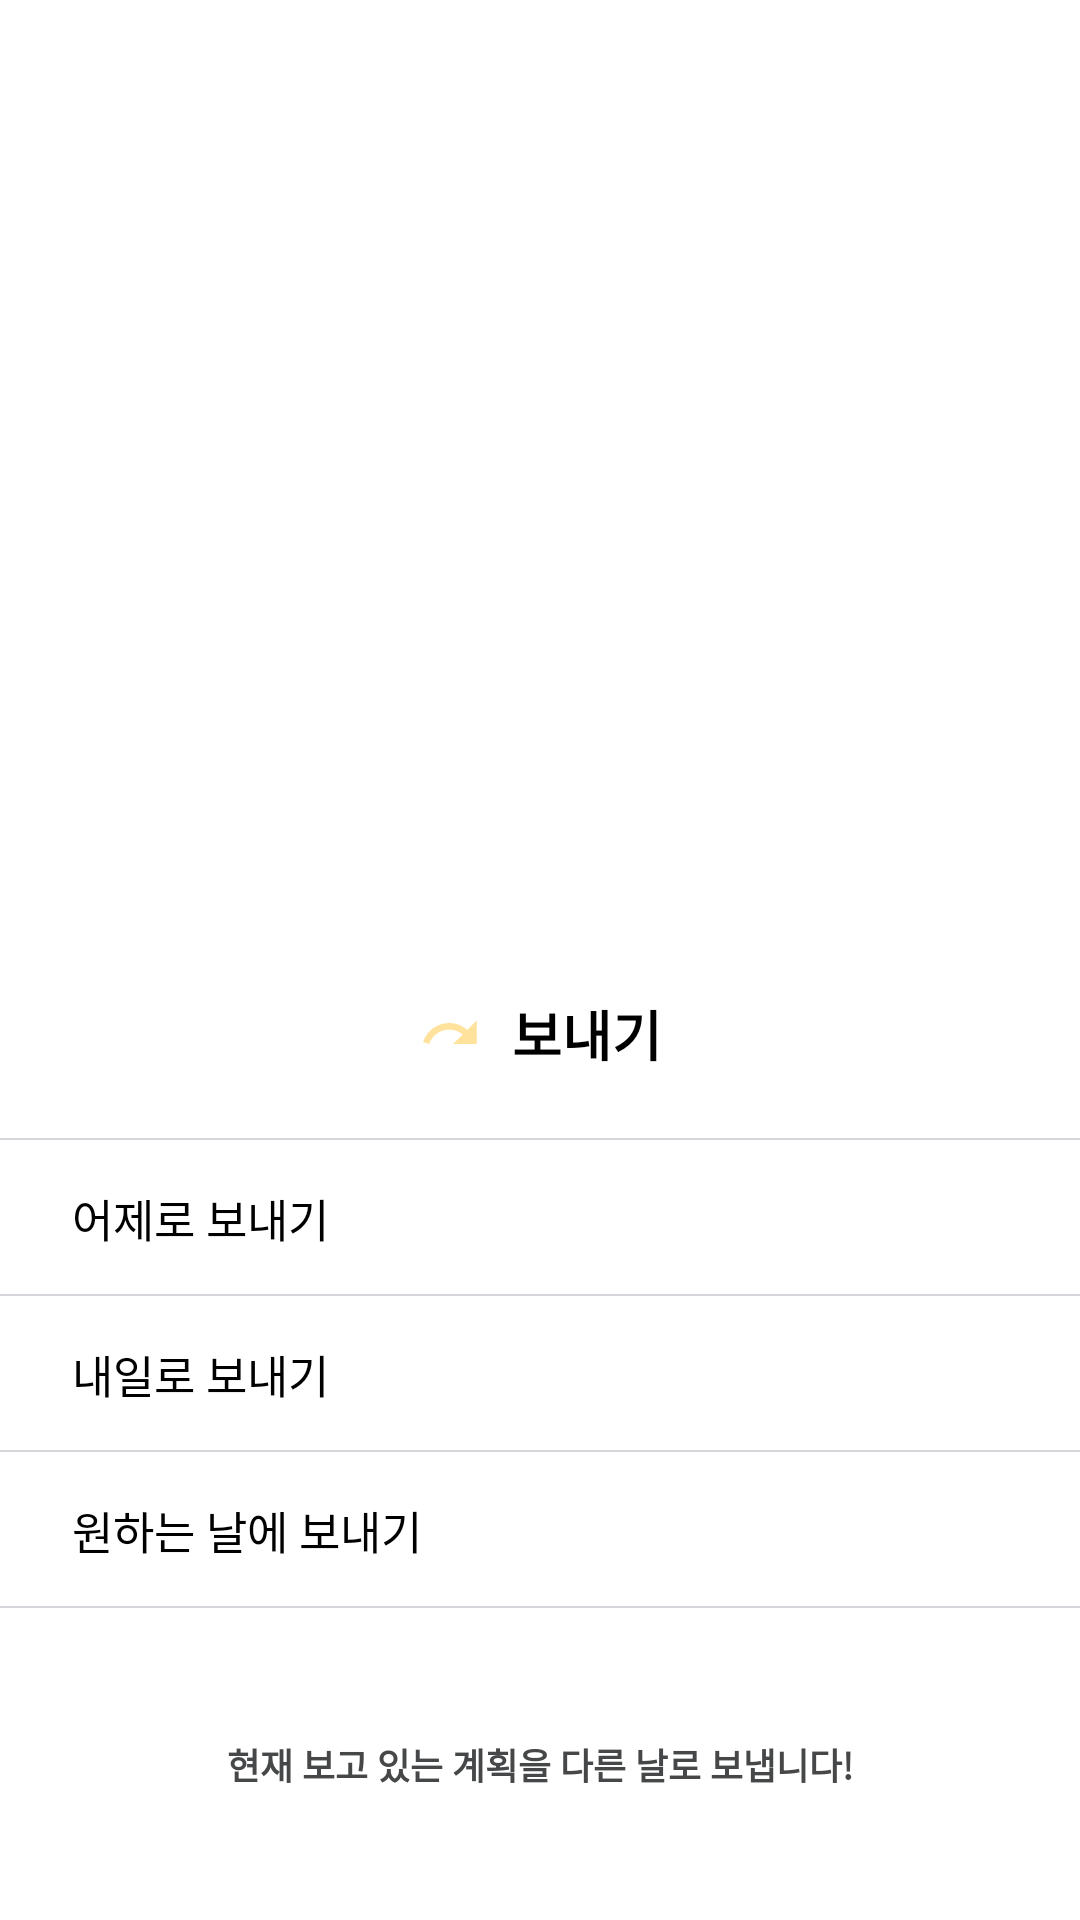

Here is an Android app screen rendered from its layout file. Give the layout XML and the strings, colors and styles it references.
<!-- AndroidManifest.xml: application theme Theme.StartPlan -->
<!-- res/layout/dialog_send.xml -->
<?xml version="1.0" encoding="utf-8"?>
<androidx.constraintlayout.widget.ConstraintLayout xmlns:android="http://schemas.android.com/apk/res/android"
    android:layout_width="match_parent"
    android:layout_height="match_parent"
    xmlns:app="http://schemas.android.com/apk/res-auto">


    <androidx.constraintlayout.widget.ConstraintLayout
        android:layout_width="0dp"
        android:layout_height="331dp"
        android:background="@drawable/shape_add_container"
        app:layout_constraintBottom_toBottomOf="parent"
        app:layout_constraintEnd_toEndOf="parent"
        app:layout_constraintStart_toStartOf="parent">

        <androidx.constraintlayout.widget.ConstraintLayout
            android:id="@+id/layout_dialog_send_title"
            android:layout_width="match_parent"
            android:layout_height="71dp"
            app:layout_constraintEnd_toEndOf="parent"
            app:layout_constraintStart_toStartOf="parent"
            app:layout_constraintTop_toTopOf="parent"
            >

            <ImageView
                android:layout_width="wrap_content"
                android:layout_height="wrap_content"
                android:src="@drawable/ic_go_send_21dp"
                app:layout_constraintTop_toTopOf="parent"
                app:layout_constraintBottom_toBottomOf="parent"
                app:layout_constraintEnd_toStartOf="@id/tv_send_title"
                android:layout_marginEnd="10dp"
                />

            <TextView
                android:id="@+id/tv_send_title"
                android:layout_width="wrap_content"
                android:layout_height="wrap_content"
                android:text="보내기"
                android:textSize="18sp"
                android:textStyle="bold"
                android:textColor="@color/black"
                app:layout_constraintStart_toStartOf="parent"
                app:layout_constraintEnd_toEndOf="parent"
                app:layout_constraintBottom_toBottomOf="parent"
                app:layout_constraintTop_toTopOf="parent"
                android:layout_marginStart="31dp"
                />

            <View
                android:layout_width="match_parent"
                android:layout_height="0.5dp"
                android:background="@color/gray_500"
                app:layout_constraintBottom_toBottomOf="parent"
                app:layout_constraintStart_toStartOf="parent"
                app:layout_constraintEnd_toEndOf="parent"
                />

        </androidx.constraintlayout.widget.ConstraintLayout>

        <androidx.constraintlayout.widget.ConstraintLayout
            android:layout_width="match_parent"
            android:layout_height="0dp"
            app:layout_constraintStart_toStartOf="parent"
            app:layout_constraintEnd_toEndOf="parent"
            app:layout_constraintTop_toBottomOf="@id/layout_dialog_send_title"
            app:layout_constraintBottom_toBottomOf="parent"
            >

            <View
                android:id="@+id/v_send_yesterday"
                android:layout_width="match_parent"
                android:layout_height="52dp"
                app:layout_constraintTop_toTopOf="parent"
                app:layout_constraintStart_toStartOf="parent"
                app:layout_constraintEnd_toEndOf="parent"
                />

            <TextView
                android:id="@+id/tv_send_yesterday"
                android:layout_width="wrap_content"
                android:layout_height="wrap_content"
                android:text="어제로 보내기"
                android:textSize="15sp"
                android:textStyle="normal"
                android:textColor="@color/black"
                app:layout_constraintStart_toStartOf="@id/v_send_yesterday"
                app:layout_constraintTop_toTopOf="@id/v_send_yesterday"
                app:layout_constraintBottom_toBottomOf="@id/v_send_yesterday"
                android:layout_marginStart="24dp"
                />

            <View
                android:layout_width="match_parent"
                android:layout_height="0.5dp"
                android:background="@color/gray_500"
                app:layout_constraintBottom_toBottomOf="@id/v_send_yesterday"
                app:layout_constraintStart_toStartOf="parent"
                app:layout_constraintEnd_toEndOf="parent"
                />

            <View
                android:id="@+id/v_send_tomorrow"
                android:layout_width="match_parent"
                android:layout_height="52dp"
                app:layout_constraintTop_toBottomOf="@id/v_send_yesterday"
                app:layout_constraintStart_toStartOf="parent"
                app:layout_constraintEnd_toEndOf="parent"
                />

            <TextView
                android:id="@+id/tv_send_tomorrow"
                android:layout_width="wrap_content"
                android:layout_height="wrap_content"
                android:text="내일로 보내기"
                android:textSize="15sp"
                android:textColor="@color/black"
                android:textStyle="normal"
                android:layout_marginStart="24dp"
                app:layout_constraintStart_toStartOf="@id/v_send_tomorrow"
                app:layout_constraintTop_toTopOf="@id/v_send_tomorrow"
                app:layout_constraintBottom_toBottomOf="@id/v_send_tomorrow"
                />

            <View
                android:layout_width="match_parent"
                android:layout_height="0.5dp"
                android:background="@color/gray_500"
                app:layout_constraintBottom_toBottomOf="@id/v_send_tomorrow"
                app:layout_constraintStart_toStartOf="parent"
                app:layout_constraintEnd_toEndOf="parent"
                />

            <View
                android:id="@+id/v_send_pick_date"
                android:layout_width="match_parent"
                android:layout_height="52dp"
                app:layout_constraintTop_toBottomOf="@id/v_send_tomorrow"
                app:layout_constraintStart_toStartOf="parent"
                app:layout_constraintEnd_toEndOf="parent"
                />

            <TextView
                android:id="@+id/tv_send_date"
                android:layout_width="wrap_content"
                android:layout_height="wrap_content"
                android:text="원하는 날에 보내기"
                android:textSize="15sp"
                android:textColor="@color/black"
                android:textStyle="normal"
                android:layout_marginStart="24dp"
                app:layout_constraintStart_toStartOf="@id/v_send_pick_date"
                app:layout_constraintTop_toTopOf="@id/v_send_pick_date"
                app:layout_constraintBottom_toBottomOf="@id/v_send_pick_date"
                />

            <View
                android:layout_width="match_parent"
                android:layout_height="0.5dp"
                android:background="@color/gray_500"
                app:layout_constraintBottom_toBottomOf="@id/v_send_pick_date"
                app:layout_constraintStart_toStartOf="parent"
                app:layout_constraintEnd_toEndOf="parent"
                />



            <TextView
                android:id="@+id/tv_send_help_text"
                android:layout_width="wrap_content"
                android:layout_height="wrap_content"
                android:text="현재 보고 있는 계획을 다른 날로 보냅니다!"
                android:textSize="12sp"
                android:textStyle="bold"
                app:layout_constraintTop_toBottomOf="@id/v_send_pick_date"
                app:layout_constraintBottom_toBottomOf="parent"
                app:layout_constraintStart_toStartOf="parent"
                app:layout_constraintEnd_toEndOf="parent"
                android:textColor="@color/gray_800"
                />

            <TextView
                android:id="@+id/tv_send_help_date"
                android:layout_width="wrap_content"
                android:layout_height="wrap_content"
                android:textSize="14sp"
                android:textStyle="bold"
                android:textColor="@color/gray_800"
                app:layout_constraintTop_toBottomOf="@id/tv_send_help_text"
                app:layout_constraintStart_toStartOf="parent"
                app:layout_constraintEnd_toEndOf="parent"
                android:layout_marginTop="8dp"
                />

        </androidx.constraintlayout.widget.ConstraintLayout>

    </androidx.constraintlayout.widget.ConstraintLayout>



</androidx.constraintlayout.widget.ConstraintLayout>
<!-- resources referenced by this layout -->
<resources>
  <color name="black">#FF000000</color>
  <color name="gray_500">#d4d5d8</color>
  <color name="gray_800">#464748</color>
  <!-- drawable ic_go_send_21dp (drawable) -->
  <vector xmlns:android="http://schemas.android.com/apk/res/android"
      android:width="21dp"
      android:height="21dp"
      android:viewportWidth="21"
      android:viewportHeight="21">
    <path
        android:pathData="M16.0999,9.275C14.4812,7.8663 12.3812,7 10.0624,7C5.9937,7 2.5549,9.6512 1.3474,13.3175L3.4124,14C4.3312,11.2087 6.9562,9.1875 10.0624,9.1875C11.7687,9.1875 13.3262,9.8175 14.5424,10.8325L11.3749,14H19.2499V6.125L16.0999,9.275Z"
        android:fillColor="#FFE39D"/>
  </vector>
  <!-- drawable shape_add_container (drawable) -->
  <?xml version="1.0" encoding="utf-8"?>
  <shape xmlns:android="http://schemas.android.com/apk/res/android">
  
      <solid android:color="@color/white" />
      <corners
          android:bottomLeftRadius="0dp"
          android:bottomRightRadius="0dp"
          android:topLeftRadius="12dp"
          android:topRightRadius="12dp" />
      <stroke
          android:width="0dp" />
  </shape>
  <style name="Theme.StartPlan" parent="Theme.MaterialComponents.DayNight.NoActionBar">
          
          <item name="colorPrimary">@color/gray_500</item>
          <item name="colorPrimaryVariant">@color/gray_500</item>
          <item name="colorOnPrimary">@color/gray_500</item>
          <item name="colorPrimaryDark">@color/gray_500</item>
          
          <item name="colorSecondary">@color/teal_200</item>
          <item name="colorSecondaryVariant">@color/teal_700</item>
          <item name="colorOnSecondary">@color/black</item>
          
          <item name="android:statusBarColor" tools:targetApi="l">?attr/colorPrimaryVariant</item>
  
          
      </style>
  <color name="white">#FFFFFFFF</color>
  <color name="teal_200">#FF03DAC5</color>
  <color name="teal_700">#FF018786</color>
</resources>
